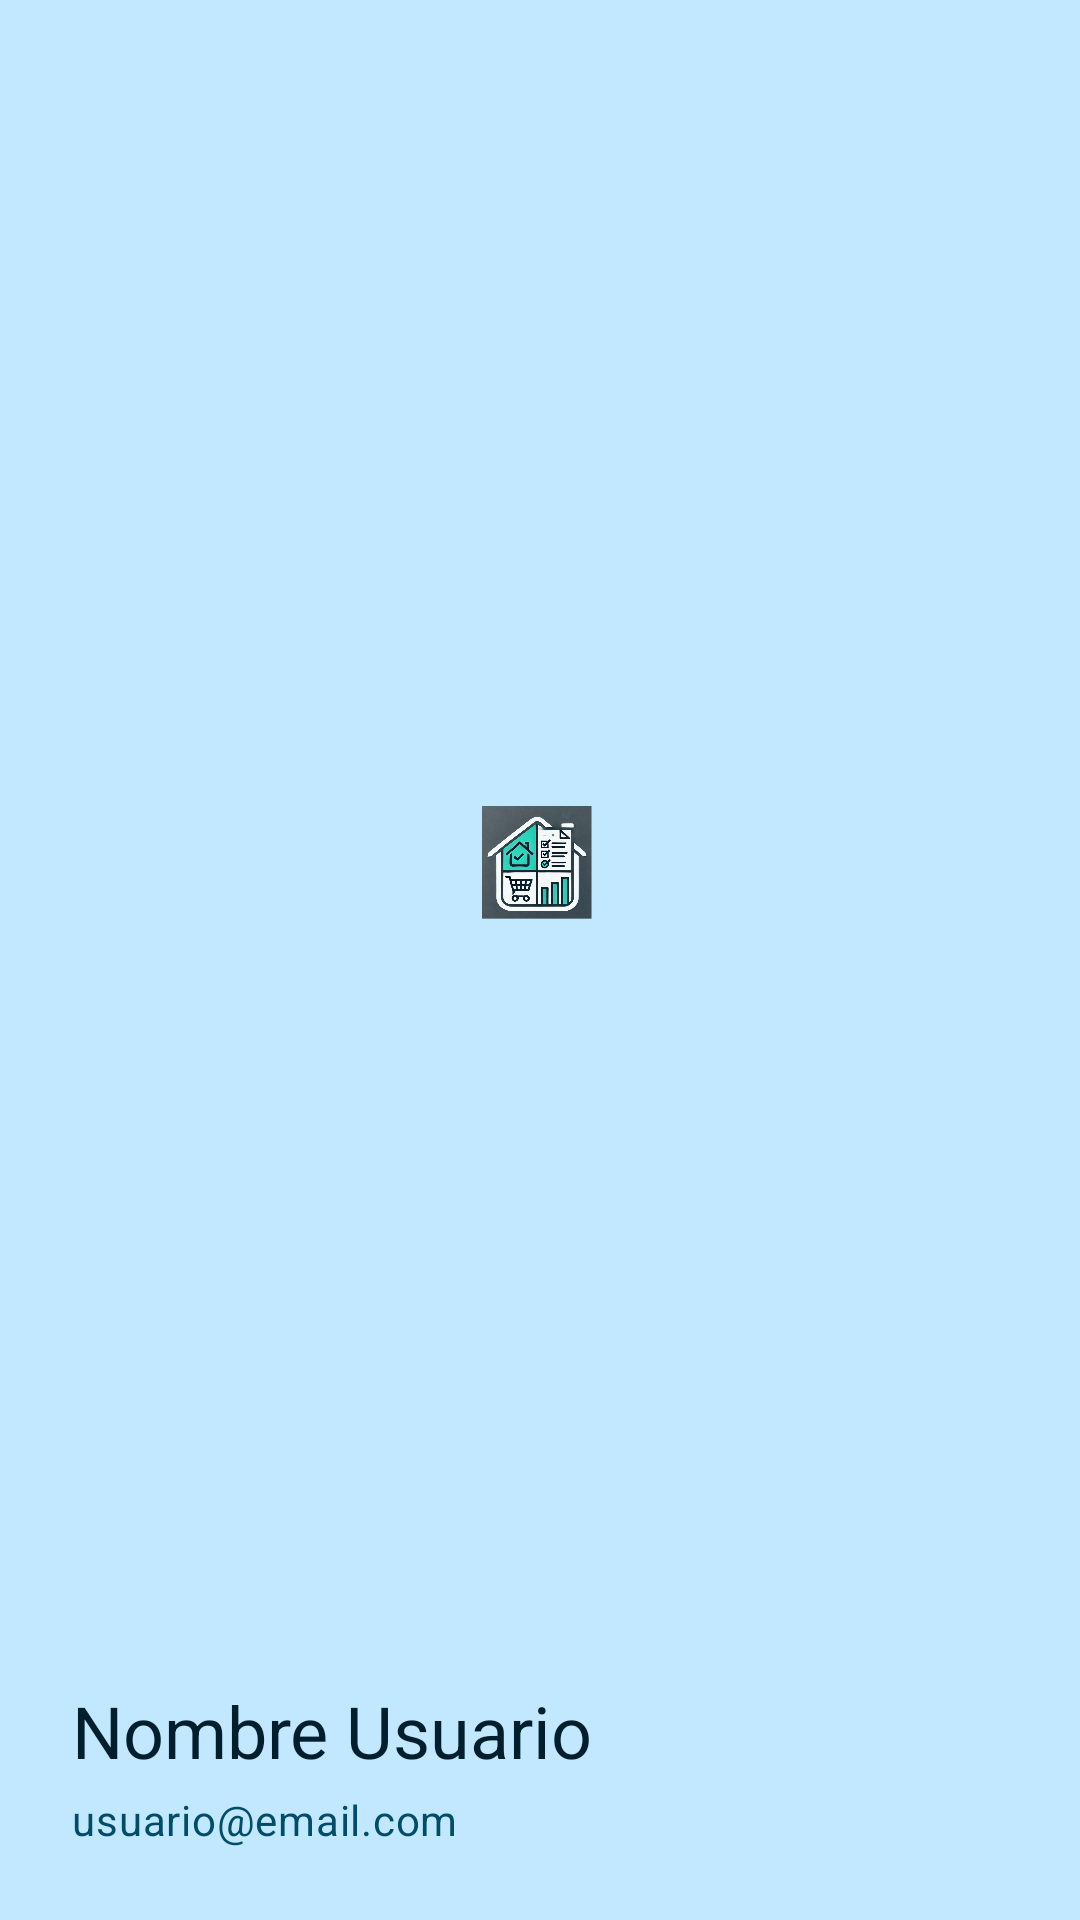

The Android layout XML behind this screen, and the referenced resources:
<!-- AndroidManifest.xml: application theme AppTheme -->
<!-- res/layout/menu_header.xml -->
<?xml version="1.0" encoding="utf-8"?>
<LinearLayout xmlns:android="http://schemas.android.com/apk/res/android"
    xmlns:app="http://schemas.android.com/apk/res-auto"
    android:layout_width="match_parent"
    android:layout_height="200dp"
    android:background="@color/material_dynamic_primary90"
    android:orientation="vertical"
    android:paddingTop="32dp"
    android:paddingBottom="24dp"
    android:gravity="bottom">

    
    <FrameLayout
        android:layout_width="match_parent"
        android:layout_height="0dp"
        android:layout_weight="1"
        android:gravity="center">

        <ImageView
            android:id="@+id/imageView"
            android:layout_width="80dp"
            android:layout_height="80dp"
            android:src="@drawable/logo_mateync"
            android:layout_gravity="center"/>
    </FrameLayout>

    
    <LinearLayout
        android:layout_width="match_parent"
        android:layout_height="wrap_content"
        android:orientation="vertical"
        android:paddingStart="24dp"
        android:paddingEnd="24dp"
        android:paddingTop="16dp">

        
        <TextView
            android:id="@+id/tvUser"
            android:layout_width="match_parent"
            android:layout_height="wrap_content"
            android:text="Nombre Usuario"
            android:textAppearance="@style/TextAppearance.Material3.HeadlineSmall"
            android:textColor="@color/material_dynamic_primary10"
            android:ellipsize="end"
            android:maxLines="1"/>

        
        <TextView
            android:id="@+id/tvEmail"
            android:layout_width="match_parent"
            android:layout_height="wrap_content"
            android:layout_marginTop="4dp"
            android:text="usuario@email.com"
            android:textAppearance="@style/TextAppearance.Material3.BodyMedium"
            android:textColor="@color/material_dynamic_primary30"
            android:ellipsize="end"
            android:maxLines="1"/>
    </LinearLayout>
</LinearLayout>
<!-- resources referenced by this layout -->
<resources>
  <!-- drawable logo_mateync: png bitmap (drawable, 324394 bytes) -->
  <style name="AppTheme" parent="Theme.MaterialComponents.Light.NoActionBar">
          <item name="colorPrimary">@color/colorPrimary</item>
          <item name="colorPrimaryDark">@color/colorPrimaryDark</item>
          <item name="colorAccent">@color/colorAccent</item>
  
      </style>
  <color name="colorPrimary">#6200EE</color>
  <color name="colorPrimaryDark">#3700B3</color>
  <color name="colorAccent">#03DAC5</color>
</resources>
